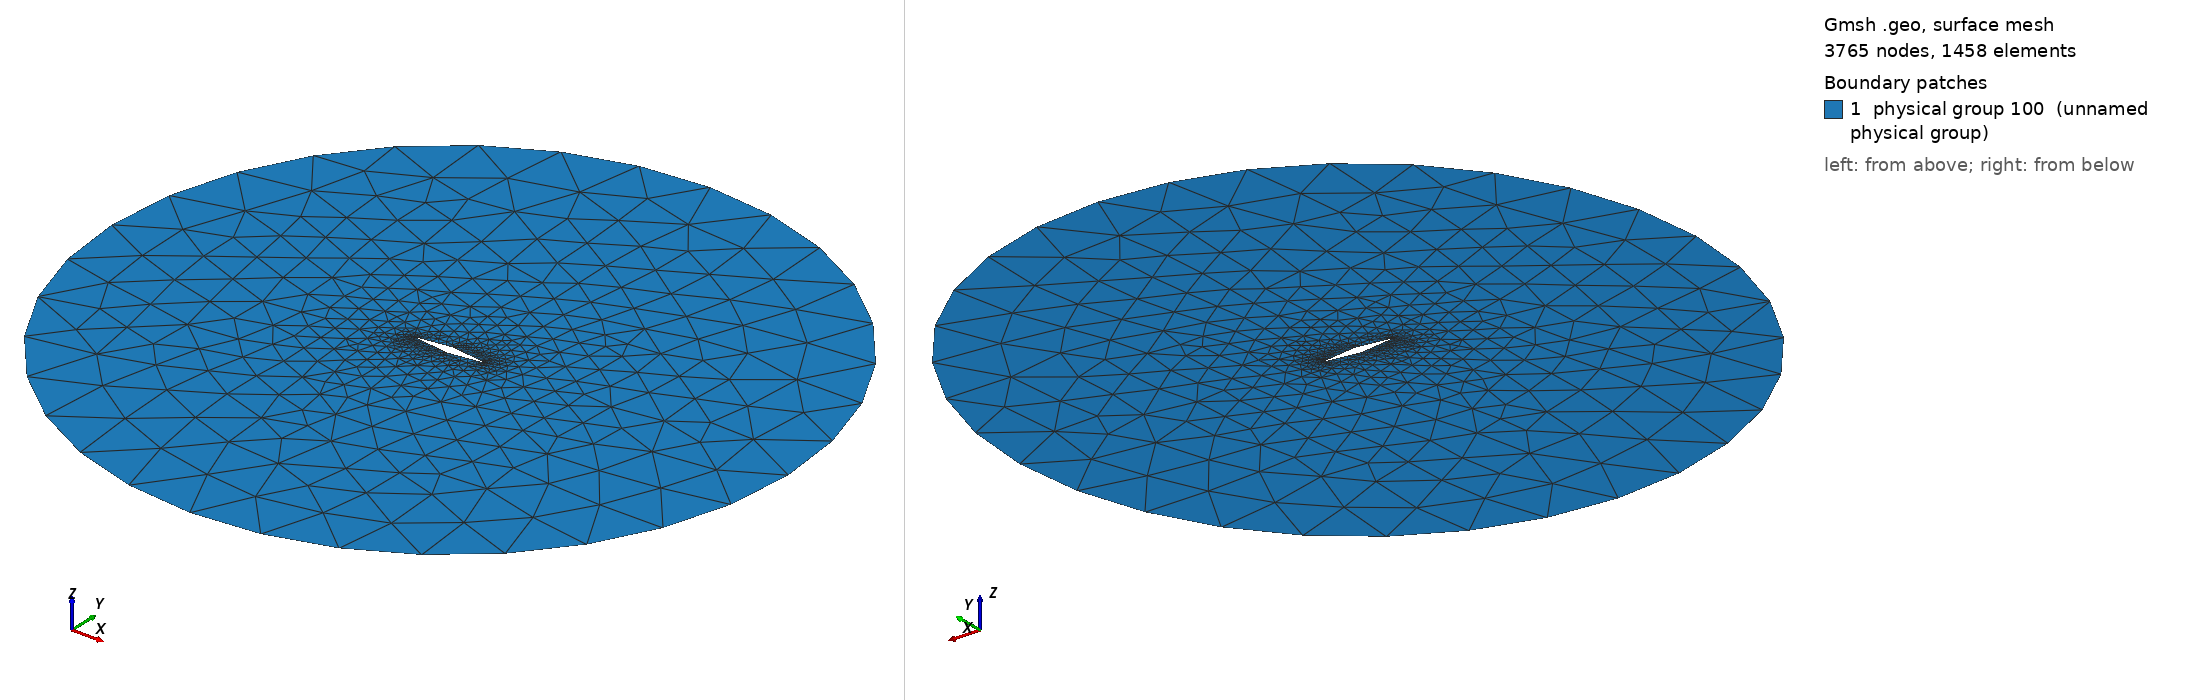

Gmsh geometry script, surface-meshed: 3765 nodes, 1458 surface elements. Boundary patches (legend numbers): 1 physical group 100 (unnamed physical group). Left view from above one corner, right view from below the opposite corner. Legend entries are the model's physical surfaces. The drawing asked Gmsh for element sizes between 1% and 20% of the model's largest extent; the script's own settings can give other sizes.

=== diamond_smoke.geo (drawn) ===
// Generated by geometry/generate_geo.py
SetFactory("Built-in");
Mesh.MshFileVersion = 2.2;
Mesh.Algorithm = 6;
Mesh.ElementOrder = 2;
Mesh.SecondOrderLinear = 0;
Mesh.HighOrderOptimize = 1;
Mesh.MeshSizeExtendFromBoundary = 0;
Mesh.MeshSizeFromPoints = 0;
// Curvature sizing is disabled: the r/c=0.001 nose otherwise triggers
// pathologically small 1-D sizes in Gmsh; the BL and distance fields
// explicitly control the required resolution.
Mesh.MeshSizeFromCurvature = 0;
hwall = 0.0001;
hbody = 0.02;
hnear = 0.08;
hfar = 1;
Rfar = 5;

// Rounded diamond: each vertex has incoming tangent, outgoing tangent, center.
Point(10) = {0.007046123433367668, 0.0009902680687415724, 0, hbody};
Point(11) = {0.007046123433367668, -0.0009902680687415724, 0, hbody};
Point(12) = {0.007185296534327732, 0, 0, hbody};
Point(13) = {0.4998608268990399, -0.07025085784741868, 0, hbody};
Point(14) = {0.50013917310096, -0.07025085784741868, 0, hbody};
Point(15) = {0.5, -0.06926058977867711, 0, hbody};
Point(16) = {0.9929538765666324, -0.0009902680687415724, 0, hbody};
Point(17) = {0.9929538765666324, 0.0009902680687415724, 0, hbody};
Point(18) = {0.9928147034656722, 0, 0, hbody};
Point(19) = {0.50013917310096, 0.07025085784741868, 0, hbody};
Point(20) = {0.4998608268990399, 0.07025085784741868, 0, hbody};
Point(21) = {0.5, 0.06926058977867711, 0, hbody};
Line(100) = {11, 13};
Circle(200) = {10, 12, 11};
Line(101) = {14, 16};
Circle(201) = {13, 15, 14};
Line(102) = {17, 19};
Circle(202) = {16, 18, 17};
Line(103) = {20, 10};
Circle(203) = {19, 21, 20};
Curve Loop(10) = {100, 201, 101, 202, 102, 203, 103, 200};

// Circular farfield centered at mid-chord.
Point(1000) = {0.5, 0, 0, hfar};
Point(1001) = {0.5 + Rfar, 0, 0, hfar};
Point(1002) = {0.5, Rfar, 0, hfar};
Point(1003) = {0.5 - Rfar, 0, 0, hfar};
Point(1004) = {0.5, -Rfar, 0, hfar};
Circle(300) = {1001, 1000, 1002};
Circle(301) = {1002, 1000, 1003};
Circle(302) = {1003, 1000, 1004};
Circle(303) = {1004, 1000, 1001};
Curve Loop(20) = {300, 301, 302, 303};
Plane Surface(100) = {20, 10};

// Stable physical IDs consumed by NekMesh and the session template.
Physical Curve(1) = {100, 101, 102, 103, 200, 201, 202, 203};
Physical Curve(2) = {300, 301, 302, 303};
Physical Surface(100) = {100};

// Tangential and isotropic near-body refinement outside the BL.
Field[1] = Distance;
Field[1].CurvesList = {100, 101, 102, 103, 200, 201, 202, 203};
Field[1].Sampling = 240;
Field[2] = Threshold;
Field[2].InField = 1;
Field[2].SizeMin = hbody;
Field[2].SizeMax = hnear;
Field[2].DistMin = 0;
Field[2].DistMax = 0.03;
Field[2].StopAtDistMax = 1;
Field[4] = Threshold;
Field[4].InField = 1;
Field[4].SizeMin = hnear;
Field[4].SizeMax = hfar;
Field[4].DistMin = 0.03;
Field[4].DistMax = 1.75;
Field[5] = Min;
Field[5].FieldsList = {2, 4};
Background Field = 5;

// Wall-normal layers; Quads=1 creates quads that extrude to hexahedra.
Field[3] = BoundaryLayer;
Field[3].CurvesList = {100, 101, 102, 103, 200, 201, 202, 203};
Field[3].Size = hwall;
Field[3].Ratio = 1.25;
Field[3].Thickness = 0.01;
Field[3].Quads = 1;
BoundaryLayer Field = 3;
